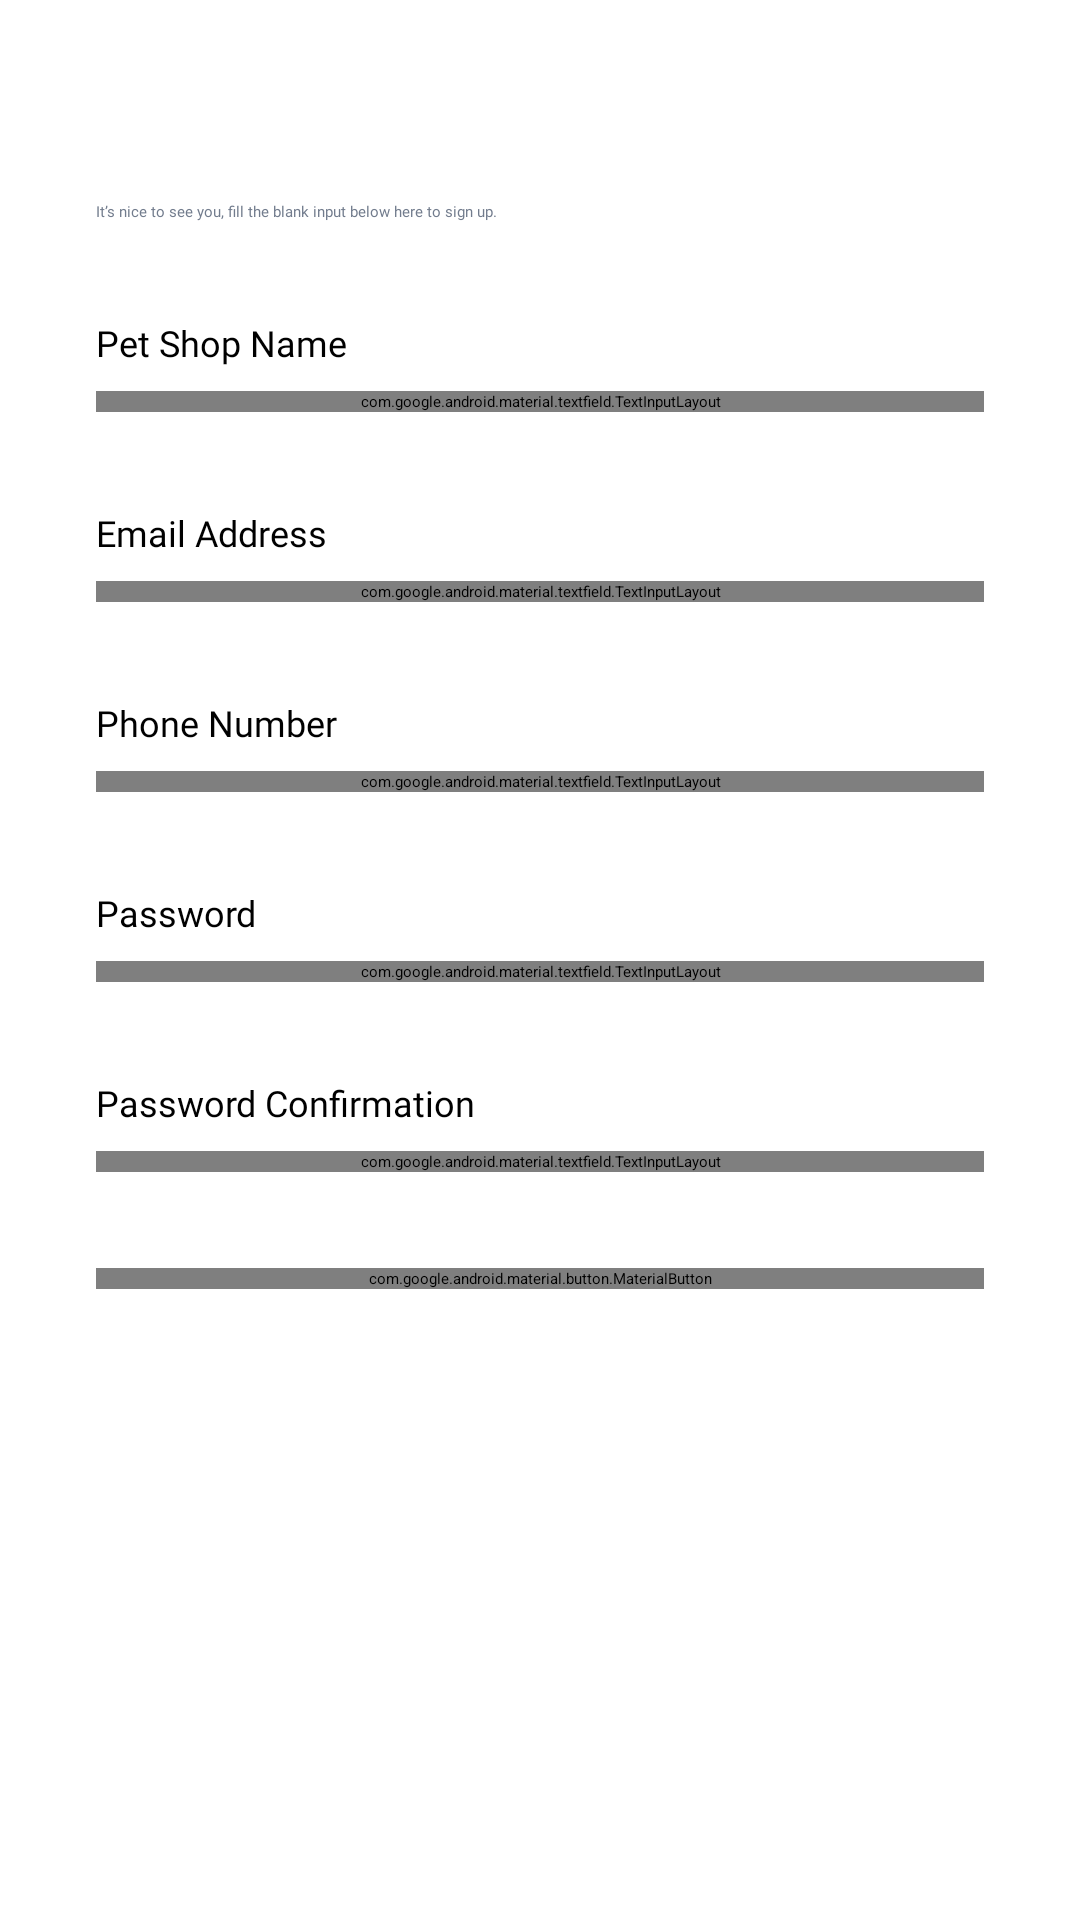

Reconstruct the res/layout file that produces this screen, plus the resources it refers to.
<!-- AndroidManifest.xml: application theme Base.Theme.PawPalace.SplashScreen -->
<!-- res/layout/fragment_register_pet_shop.xml -->
<?xml version="1.0" encoding="utf-8"?>
<androidx.core.widget.NestedScrollView xmlns:android="http://schemas.android.com/apk/res/android"
    xmlns:app="http://schemas.android.com/apk/res-auto"
    xmlns:tools="http://schemas.android.com/tools"
    android:layout_width="match_parent"
    android:layout_height="match_parent"
    tools:context=".features.login.presenters.LoginPetOwnerFragment">

    <androidx.constraintlayout.widget.ConstraintLayout
        android:layout_width="match_parent"
        android:layout_height="match_parent">

        <TextView
            android:id="@+id/text_view_sign_up_pet_shop_title"
            android:layout_width="match_parent"
            android:layout_height="wrap_content"
            android:layout_margin="32dp"
            android:fontFamily="@font/inter_semibold"
            android:textColor="@color/textPrimary"
            android:textSize="20sp"
            app:layout_constraintEnd_toEndOf="parent"
            app:layout_constraintHorizontal_bias="0.5"
            app:layout_constraintStart_toStartOf="parent"
            app:layout_constraintTop_toTopOf="parent"
            tools:text="Sign Up as a Pet's Owner" />

        <TextView
            android:id="@+id/text_view_sign_up_pet_owner_subtitle"
            android:layout_width="match_parent"
            android:layout_height="wrap_content"
            android:layout_marginHorizontal="32dp"
            android:layout_marginTop="8dp"
            android:text="@string/sign_up_subtitle"
            android:textColor="@color/textSecondary"
            android:fontFamily="@font/inter"
            app:layout_constraintEnd_toEndOf="parent"
            app:layout_constraintHorizontal_bias="0.5"
            app:layout_constraintStart_toStartOf="parent"
            app:layout_constraintTop_toBottomOf="@id/text_view_sign_up_pet_shop_title" />

        <TextView
            android:id="@+id/text_view_name_label"
            android:layout_width="match_parent"
            android:layout_height="wrap_content"
            android:layout_marginHorizontal="32dp"
            android:layout_marginTop="32dp"
            android:fontFamily="@font/inter_semibold"
            android:text="@string/pet_shop_name"
            android:textSize="12sp"
            app:layout_constraintTop_toBottomOf="@id/text_view_sign_up_pet_owner_subtitle" />

        <com.google.android.material.textfield.TextInputLayout
            android:id="@+id/edit_text_layout_name"
            android:layout_width="match_parent"
            android:layout_height="wrap_content"
            android:layout_marginHorizontal="32dp"
            android:layout_marginTop="8dp"
            app:boxCornerRadiusBottomEnd="4dp"
            app:boxCornerRadiusBottomStart="4dp"
            app:boxCornerRadiusTopEnd="4dp"
            app:boxCornerRadiusTopStart="4dp"
            app:boxStrokeColor="@color/colorStroke"
            app:hintEnabled="false"
            app:layout_constraintTop_toBottomOf="@id/text_view_name_label">

            <com.google.android.material.textfield.TextInputEditText
                android:id="@+id/edit_text_name"
                android:layout_width="match_parent"
                android:layout_height="wrap_content"
                android:fontFamily="@font/inter"
                android:hint="@string/name_hint"
                android:inputType="textPersonName"
                android:textSize="12sp" />

        </com.google.android.material.textfield.TextInputLayout>

        <TextView
            android:id="@+id/text_view_email_label"
            android:layout_width="match_parent"
            android:layout_height="wrap_content"
            android:layout_marginHorizontal="32dp"
            android:layout_marginTop="32dp"
            android:fontFamily="@font/inter_semibold"
            android:text="@string/email"
            android:textSize="12sp"
            app:layout_constraintTop_toBottomOf="@id/edit_text_layout_name" />

        <com.google.android.material.textfield.TextInputLayout
            android:id="@+id/edit_text_layout_email"
            android:layout_width="match_parent"
            android:layout_height="wrap_content"
            android:layout_marginHorizontal="32dp"
            android:layout_marginTop="8dp"
            app:boxCornerRadiusBottomEnd="4dp"
            app:boxCornerRadiusBottomStart="4dp"
            app:boxCornerRadiusTopEnd="4dp"
            app:boxCornerRadiusTopStart="4dp"
            app:boxStrokeColor="@color/colorStroke"
            app:hintEnabled="false"
            app:layout_constraintTop_toBottomOf="@id/text_view_email_label">

            <com.google.android.material.textfield.TextInputEditText
                android:id="@+id/edit_text_email"
                android:layout_width="match_parent"
                android:layout_height="wrap_content"
                android:fontFamily="@font/inter"
                android:hint="@string/email_register_hint"
                android:inputType="textEmailAddress"
                android:textSize="12sp" />

        </com.google.android.material.textfield.TextInputLayout>

        <TextView
            android:id="@+id/text_view_phone_label"
            android:layout_width="match_parent"
            android:layout_height="wrap_content"
            android:layout_marginHorizontal="32dp"
            android:layout_marginTop="32dp"
            android:fontFamily="@font/inter_semibold"
            android:text="@string/phone"
            android:textSize="12sp"
            app:layout_constraintTop_toBottomOf="@id/edit_text_layout_email" />

        <com.google.android.material.textfield.TextInputLayout
            android:id="@+id/edit_text_layout_phone"
            android:layout_width="match_parent"
            android:layout_height="wrap_content"
            android:layout_marginHorizontal="32dp"
            android:layout_marginTop="8dp"
            app:boxCornerRadiusBottomEnd="4dp"
            app:boxCornerRadiusBottomStart="4dp"
            app:boxCornerRadiusTopEnd="4dp"
            app:boxCornerRadiusTopStart="4dp"
            app:boxStrokeColor="@color/colorStroke"
            app:hintEnabled="false"
            app:layout_constraintTop_toBottomOf="@id/text_view_phone_label">

            <com.google.android.material.textfield.TextInputEditText
                android:id="@+id/edit_text_phone"
                android:layout_width="match_parent"
                android:layout_height="wrap_content"
                android:fontFamily="@font/inter"
                android:inputType="phone"
                android:hint="@string/phone_hint"
                android:textSize="12sp" />

        </com.google.android.material.textfield.TextInputLayout>

        <TextView
            android:id="@+id/text_view_password_label"
            android:layout_width="match_parent"
            android:layout_height="wrap_content"
            android:layout_marginHorizontal="32dp"
            android:layout_marginTop="32dp"
            android:fontFamily="@font/inter_semibold"
            android:text="@string/password"
            android:textSize="12sp"
            app:layout_constraintTop_toBottomOf="@id/edit_text_layout_phone" />

        <com.google.android.material.textfield.TextInputLayout
            android:id="@+id/edit_text_layout_password"
            android:layout_width="match_parent"
            android:layout_height="wrap_content"
            android:layout_marginHorizontal="32dp"
            android:layout_marginTop="8dp"
            app:endIconMode="password_toggle"
            app:boxCornerRadiusBottomEnd="4dp"
            app:boxCornerRadiusBottomStart="4dp"
            app:boxCornerRadiusTopEnd="4dp"
            app:boxCornerRadiusTopStart="4dp"
            app:boxStrokeColor="@color/colorStroke"
            app:hintEnabled="false"
            app:layout_constraintTop_toBottomOf="@id/text_view_password_label">

            <com.google.android.material.textfield.TextInputEditText
                android:id="@+id/edit_text_password"
                android:layout_width="match_parent"
                android:layout_height="wrap_content"
                android:fontFamily="@font/inter"
                android:inputType="textPassword"
                android:hint="@string/password_hint"
                android:textSize="12sp" />

        </com.google.android.material.textfield.TextInputLayout>

        <TextView
            android:id="@+id/text_view_password_confirmation_label"
            android:layout_width="match_parent"
            android:layout_height="wrap_content"
            android:layout_marginHorizontal="32dp"
            android:layout_marginTop="32dp"
            android:fontFamily="@font/inter_semibold"
            android:text="@string/password_confirmation"
            android:textSize="12sp"
            app:layout_constraintTop_toBottomOf="@id/edit_text_layout_password" />

        <com.google.android.material.textfield.TextInputLayout
            android:id="@+id/edit_text_layout_password_confirmation"
            android:layout_width="match_parent"
            android:layout_height="wrap_content"
            android:layout_marginHorizontal="32dp"
            android:layout_marginTop="8dp"
            app:endIconMode="password_toggle"
            app:boxCornerRadiusBottomEnd="4dp"
            app:boxCornerRadiusBottomStart="4dp"
            app:boxCornerRadiusTopEnd="4dp"
            app:boxCornerRadiusTopStart="4dp"
            app:boxStrokeColor="@color/colorStroke"
            app:hintEnabled="false"
            app:layout_constraintTop_toBottomOf="@id/text_view_password_confirmation_label">

            <com.google.android.material.textfield.TextInputEditText
                android:id="@+id/edit_text_password_confirmation"
                android:layout_width="match_parent"
                android:layout_height="wrap_content"
                android:fontFamily="@font/inter"
                android:inputType="textPassword"
                android:hint="@string/password_hint"
                android:textSize="12sp" />

        </com.google.android.material.textfield.TextInputLayout>

        <com.google.android.material.button.MaterialButton
            android:id="@+id/button_sign_up"
            android:layout_width="match_parent"
            android:layout_height="wrap_content"
            android:layout_marginHorizontal="32dp"
            android:layout_marginTop="32dp"
            android:text="@string/sign_up"
            android:textAllCaps="false"
            app:backgroundTint="@color/colorPrimary"
            app:cornerRadius="4dp"
            app:layout_constraintTop_toBottomOf="@id/edit_text_layout_password_confirmation" />

        <TextView
            android:id="@+id/text_view_login"
            android:layout_width="match_parent"
            android:layout_height="wrap_content"
            android:layout_marginHorizontal="32dp"
            android:layout_marginTop="64dp"
            android:fontFamily="@font/inter"
            android:textAlignment="center"
            android:textColor="@color/textSecondary"
            android:textSize="14sp"
            app:layout_constraintBottom_toBottomOf="parent"
            android:layout_marginBottom="32dp"
            app:layout_constraintTop_toBottomOf="@id/button_sign_up"
            tools:text="Already have an account? Sign In" />

    </androidx.constraintlayout.widget.ConstraintLayout>

</androidx.core.widget.NestedScrollView>
<!-- resources referenced by this layout -->
<resources>
  <color name="colorPrimary">#3282B8</color>
  <color name="colorStroke">#E3E5EC</color>
  <color name="textPrimary">#222831</color>
  <color name="textSecondary">#727C8D</color>
  <string name="email">Email Address</string>
  <string name="email_register_hint">Type your email (example: pawpalace@gmail.com)</string>
  <string name="name_hint">Type your full name</string>
  <string name="password">Password</string>
  <string name="password_confirmation">Password Confirmation</string>
  <string name="password_hint">Type your password</string>
  <string name="pet_shop_name">Pet Shop Name</string>
  <string name="phone">Phone Number</string>
  <string name="phone_hint">Type your phone number (example: 081233445566)</string>
  <string name="sign_up">Sign Up</string>
  <string name="sign_up_subtitle">It’s nice to see you, fill the blank input below here to sign up.</string>
  <style name="Base.Theme.PawPalace.SplashScreen" parent="Theme.SplashScreen">
          <item name="postSplashScreenTheme">@style/Theme.PawPalace</item>
          <item name="windowSplashScreenAnimatedIcon">@drawable/img_splash</item>
          <item name="windowSplashScreenAnimationDuration">200</item>
      </style>
  <style name="Theme.PawPalace" parent="Base.Theme.PawPalace">
          <item name="android:colorPrimary">@color/colorPrimary</item>
          <item name="android:statusBarColor">@color/colorPrimary</item>
          <item name="android:colorAccent">@color/colorPrimary</item>
      </style>
  <!-- drawable img_splash: vector/xml drawable (drawable, 5828 chars, omitted) -->
  <style name="Base.Theme.PawPalace" parent="Theme.Material3.DayNight.NoActionBar" />
</resources>
